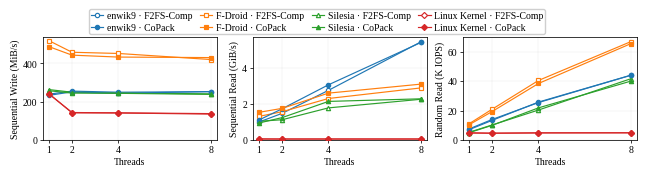

Source code (Python): (Note: this script raises an exception after producing the figure.)
#!/usr/bin/env python3
# -*- coding: utf-8 -*-
"""Fig.2(a), LZ4, mean of 5 measurements.
Old-layout version with a top 2x4 legend.
Preserves the previous overall geometry style and does NOT use tight bbox.
"""
from pathlib import Path
import matplotlib as mpl
import matplotlib.pyplot as plt

mpl.rcParams.update({
    'font.family': 'serif',
    'font.serif': ['Times New Roman', 'Tinos', 'Liberation Serif'],
    'font.size': 7,
    'axes.labelsize': 7,
    'xtick.labelsize': 7,
    'ytick.labelsize': 7,
    'legend.fontsize': 7,
    'axes.linewidth': 0.55,
    'pdf.fonttype': 42,
    'ps.fonttype': 42,
    'svg.fonttype': 'none',
    'xtick.major.size': 2.5,
    'ytick.major.size': 2.5,
    'xtick.major.width': 0.55,
    'ytick.major.width': 0.55,
    'savefig.facecolor': 'white',
})

THREADS = [1, 2, 4, 8]
DATA = {'enwik9': {'f2fscomp': {'write': [239.105717, 255.013638, 249.246755, 251.972952],
                         'seqread': [1011.284211, 1504.783647, 2812.799635, 5576.899803],
                         'randread': [6907.237751, 13319.158094, 25795.437269, 44222.558108]},
            'copack': {'write': [232.893673, 251.047425, 243.316993, 252.902972],
                       'seqread': [1124.873047, 1765.592153, 3128.590717, 5540.885634],
                       'randread': [7402.275968, 13934.124613, 25480.477213, 44177.432661]}},
 'fdroid': {'f2fscomp': {'write': [519.44697, 458.514766, 452.190432, 420.378181],
                         'seqread': [1333.14284, 1597.757276, 2350.579912, 2953.644399],
                         'randread': [10940.612748, 20945.308251, 40584.592178, 67220.269525]},
            'copack': {'write': [488.103397, 443.37579, 433.307725, 430.55244],
                       'seqread': [1562.8568, 1788.924844, 2656.284467, 3169.222378],
                       'randread': [10272.737016, 19349.089348, 38519.92375, 65845.080453]}},
 'silesia': {'f2fscomp': {'write': [263.01096, 249.286505, 245.405698, 240.623637],
                          'seqread': [1053.676113, 1142.173997, 1816.638929, 2307.131112],
                          'randread': [5117.300263, 10157.71615, 20373.020213, 41821.395343]},
             'copack': {'write': [257.008942, 244.523764, 243.510652, 237.952877],
                        'seqread': [955.66889, 1262.815433, 2185.035666, 2332.811529],
                        'randread': [4857.628422, 9925.483593, 21847.086978, 40185.946865]}},
 'linux_kernel': {'f2fscomp': {'write': [240.204103, 142.97762, 141.259136, 137.189508],
                               'seqread': [48.084431, 44.152956, 45.173757, 45.181169],
                               'randread': [4747.165182, 4493.014193, 4761.860126, 4807.647931]},
                  'copack': {'write': [241.498943, 141.103728, 140.410752, 134.740796],
                             'seqread': [47.156143, 44.533598, 44.895911, 44.931021],
                             'randread': [4692.594851, 4533.682122, 4711.277268, 4793.775325]}}}

DATASETS = ['enwik9', 'fdroid', 'silesia', 'linux_kernel']
NAMES = {'enwik9': 'enwik9', 'fdroid': 'F-Droid', 'silesia': 'Silesia', 'linux_kernel': 'Linux Kernel'}
MARKERS = {'enwik9':'o', 'fdroid':'s', 'silesia':'^', 'linux_kernel':'D'}
COLORS = dict(zip(DATASETS, plt.rcParams['axes.prop_cycle'].by_key()['color'][:4]))
SYSTEMS = [('f2fscomp', 'F2FS-Comp'), ('copack', 'CoPack')]

WIDTH_MM = 165.0
HEIGHT_MM = WIDTH_MM * 5.0 / 18.0
PANELS = [
    ('write', 'Sequential Write (MiB/s)'),
    ('seqread', 'Sequential Read (GiB/s)'),
    ('randread', 'Random Read (K IOPS)'),
]


def make_figure():
    fig, axes = plt.subplots(1, 3, figsize=(WIDTH_MM / 25.4, HEIGHT_MM / 25.4), dpi=300)
    # Preserve the general wide-panel feel; reserve a compact band for a 2x4 top legend.
    fig.subplots_adjust(left=0.078, right=0.992, bottom=0.185, top=0.755, wspace=0.21)

    legend_handles = []
    legend_labels = []
    seen = set()

    for ax, (mode, ylabel) in zip(axes, PANELS):
        for dataset in DATASETS:
            for system, system_label in SYSTEMS:
                color = COLORS[dataset]
                copack = system == 'copack'
                label = f'{NAMES[dataset]} · {system_label}'
                line, = ax.plot(
                    THREADS,
                    [v / (1024 if mode == 'seqread' else 1000 if mode == 'randread' else 1)
                     for v in DATA[dataset][system][mode]],
                    color=color,
                    linestyle='-',
                    linewidth=0.85,
                    marker=MARKERS[dataset],
                    markersize=3.1,
                    markerfacecolor=color if copack else 'white',
                    markeredgecolor=color,
                    markeredgewidth=0.85,
                    label=label,
                    zorder=3 if copack else 2,
                )
                if label not in seen:
                    seen.add(label)
                    legend_handles.append(line)
                    legend_labels.append(label)
        ax.set_ylabel(ylabel, labelpad=2)
        ax.set_xlabel('Threads', labelpad=1.6)
        ax.set_xticks(THREADS)
        ax.set_xlim(0.75, 8.25)
        ax.set_ylim(bottom=0)
        ax.grid(True, linewidth=0.35, alpha=0.25)
        ax.set_axisbelow(True)
        ax.tick_params(axis='both', direction='out', pad=1.8)

    fig.legend(
        legend_handles,
        legend_labels,
        loc='upper center',
        bbox_to_anchor=(0.5, 0.935),
        ncol=4,
        fontsize=7,
        handlelength=1.25,
        handletextpad=0.38,
        columnspacing=0.8,
        labelspacing=0.35,
        borderpad=0.18,
        frameon=True,
        framealpha=0.85,
        edgecolor='0.78',
        markerscale=1.0,
    )
    return fig


def main():
    fig = make_figure()
    output_dir = Path(__file__).resolve().parent
    base = output_dir / 'fig2a_lz4_mean_165mm_v5'
    for ext in ('pdf', 'svg', 'png'):
        path = base.with_suffix('.' + ext)
        fig.savefig(path, dpi=600 if ext == 'png' else 300)
        print(path)
    plt.close(fig)


if __name__ == '__main__':
    main()
